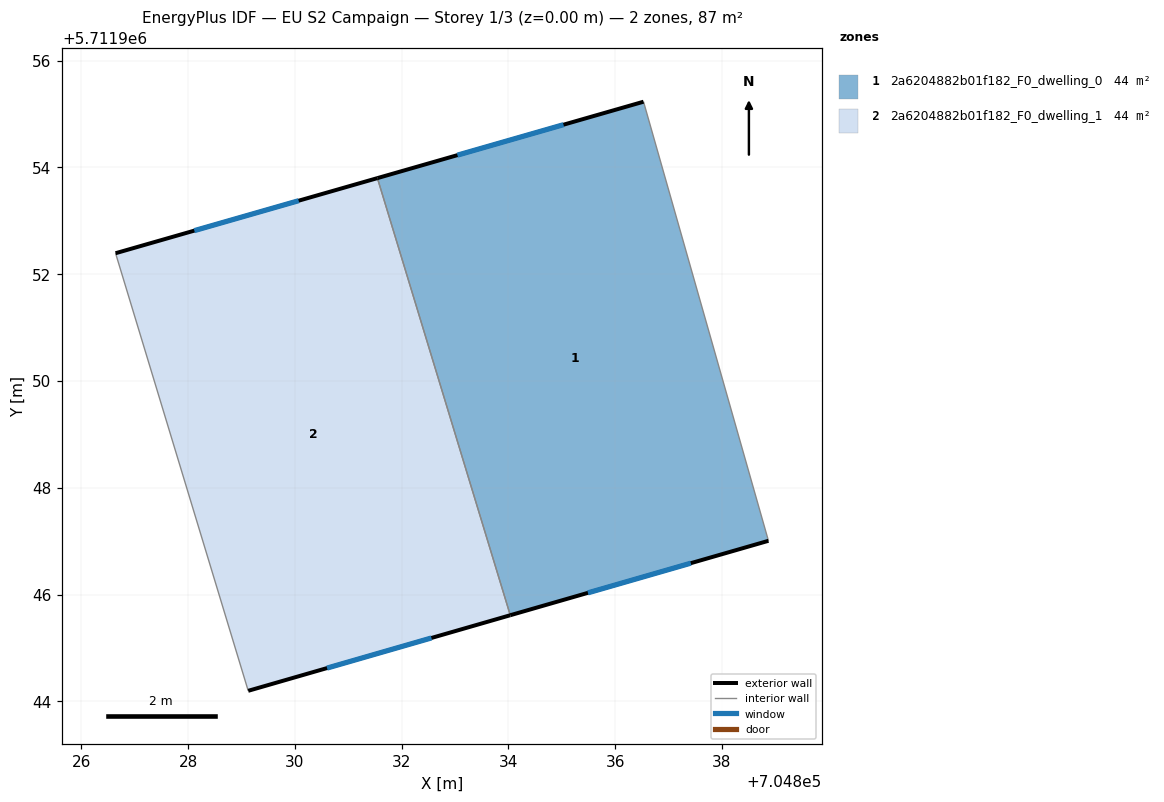
=== STOREY PLAN SPEC (per zone: floor XY polygon, exterior-wall plan segments, windows/doors) ===
zone 1: 2a6204882b01f182_F0_dwelling_0  (43.7 m²)
  floor: (704836.53, 5711955.23) (704838.87, 5711947.01) (704834.04, 5711945.61) (704831.55, 5711953.80)
  exterior wall: (704836.53, 5711955.23) – (704831.55, 5711953.80)  [5.2 m]
    window: (704835.03, 5711954.80) – (704833.05, 5711954.23)  [2.5 m²]
  exterior wall: (704834.04, 5711945.61) – (704838.87, 5711947.01)  [5.0 m]
    window: (704835.49, 5711946.03) – (704837.42, 5711946.59)  [2.4 m²]
  interior walls: 2
zone 2: 2a6204882b01f182_F0_dwelling_1  (43.7 m²)
  floor: (704831.55, 5711953.80) (704834.04, 5711945.61) (704829.13, 5711944.20) (704826.64, 5711952.39)
  exterior wall: (704831.55, 5711953.80) – (704826.64, 5711952.39)  [5.1 m]
    window: (704830.07, 5711953.38) – (704828.12, 5711952.82)  [2.4 m²]
  exterior wall: (704829.13, 5711944.20) – (704834.04, 5711945.61)  [5.1 m]
    window: (704830.60, 5711944.62) – (704832.56, 5711945.19)  [2.4 m²]
  interior walls: 2

=== DERIVED (storey summary) ===
Building: EU S2 Campaign
Storey: 1 of 3  (floor level z = 0.00 m)
Storey gross floor area: 87.4 m²
Zones on this storey: 2
  - 2a6204882b01f182_F0_dwelling_0: floor 43.7 m²; exterior wall 10.2 m (30.7 m²); 2 window(s) 4.9 m²; WWR 15.9%
  - 2a6204882b01f182_F0_dwelling_1: floor 43.7 m²; exterior wall 10.2 m (30.6 m²); 2 window(s) 4.9 m²; WWR 15.9%
Zone adjacency (shared interzone walls):
  - 2a6204882b01f182_F0_dwelling_0 ↔ 2a6204882b01f182_F0_dwelling_1